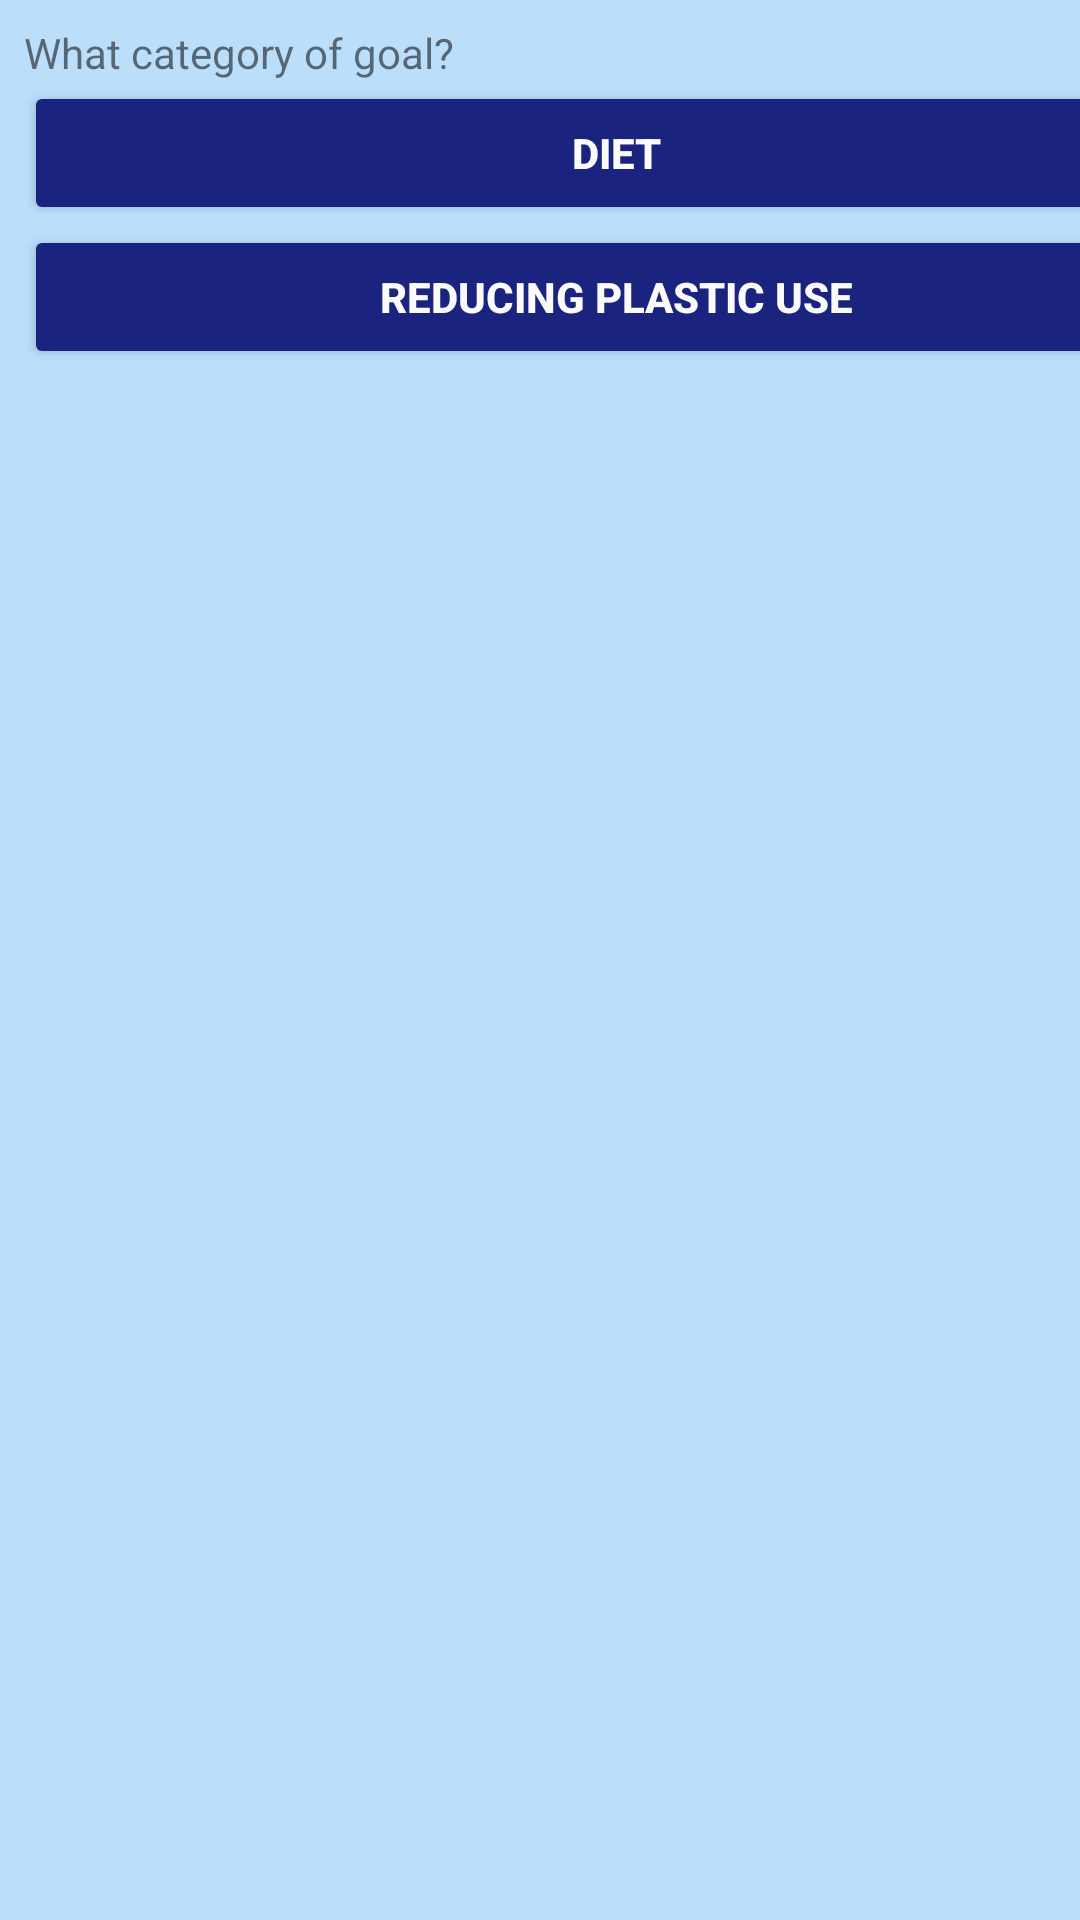

Produce the Android XML layout that renders to this screen, including the resource entries it uses.
<!-- AndroidManifest.xml: application theme AppTheme -->
<!-- res/layout/activity_new_goal.xml -->
<?xml version="1.0" encoding="utf-8"?>
<android.support.constraint.ConstraintLayout xmlns:android="http://schemas.android.com/apk/res/android"
    xmlns:app="http://schemas.android.com/apk/res-auto"
    xmlns:tools="http://schemas.android.com/tools"
    android:layout_width="match_parent"
    android:layout_height="match_parent">

    <TableLayout
        android:layout_width="395dp"
        android:layout_height="715dp"
        android:layout_marginStart="8dp"
        android:layout_marginLeft="8dp"
        android:layout_marginTop="8dp"
        app:layout_constraintStart_toStartOf="parent"
        app:layout_constraintTop_toTopOf="parent">

        <TableRow>
            android:layout_width="match_parent"
            android:layout_weight="1"
            android:layout_height="match_parent"
            <TextView
                android:text="What category of goal?"
                />
    </TableRow>


    <TableRow>
            android:layout_width="match_parent"
            android:layout_weight="1"
            android:layout_height="match_parent"
        <Button
            android:id="@+id/DietButton"
            android:layout_width="match_parent"
            android:layout_height="match_parent"
            android:layout_weight="1"
            android:text="Diet" />
    </TableRow>

        <TableRow>
            android:layout_weight="1"
            android:layout_width="match_parent"
            android:layout_height="match_parent"
            <Button
                android:id="@+id/PlasticUseButton"
                android:layout_width="match_parent"
                android:layout_height="match_parent"
                android:layout_weight="1"
                android:text="Reducing Plastic Use" />
        </TableRow>

        <TableRow
            android:layout_weight="1"
            android:layout_width="match_parent"
            android:layout_height="match_parent" />
    </TableLayout>
</android.support.constraint.ConstraintLayout>
<!-- resources referenced by this layout -->
<resources>
  <style name="AppTheme" parent="Theme.AppCompat.Light.DarkActionBar">
          
          <item name="colorPrimary">@color/colorPrimary</item>
          <item name="colorPrimaryDark">@color/colorPrimaryDark</item>
          <item name="colorAccent">@color/colorAccent</item>
          <item name="colorButtonNormal">@color/buttonColor</item>
          <item name="android:textAppearanceButton">@style/TextAppearance.AppCompat.Button.Custom</item>
          <item name="android:windowBackground">@color/background</item>
      </style>
  <color name="colorPrimary">#69f0ae</color>
  <color name="colorPrimaryDark">#2bbd7e</color>
  <color name="colorAccent">#9fffe0</color>
  <color name="buttonColor">#1a237e</color>
  <style name="TextAppearance.AppCompat.Button.Custom">
          <item name="android:textColor">@color/white</item>
          <item name="android:textStyle">bold</item>
      </style>
  <color name="background">#bbdefb</color>
  <color name="white">#fafafa</color>
</resources>
